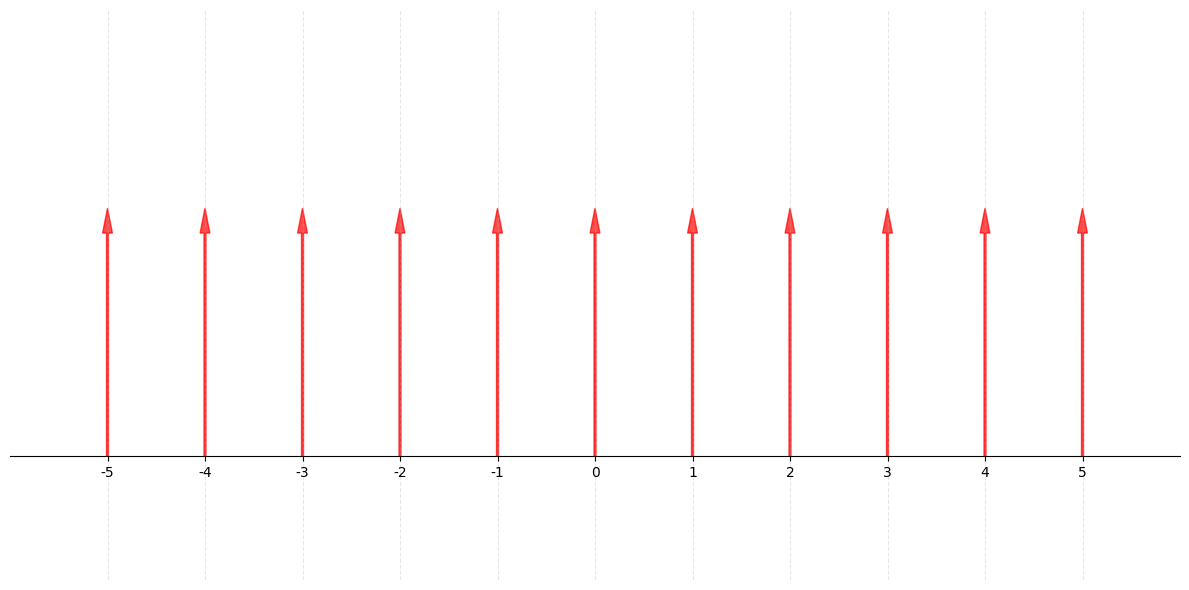

This figure's Python source:
import numpy as np
import matplotlib.pyplot as plt
from matplotlib.patches import FancyArrow

# 设置中文字体
plt.rcParams['font.sans-serif'] = ['SimHei']  # 用来正常显示中文标签
plt.rcParams['axes.unicode_minus'] = False  # 用来正常显示负号

# 创建图形和坐标轴
fig, ax = plt.subplots(figsize=(12, 6))

# 定义整数点的范围
n_min = -5
n_max = 5
integer_points = np.arange(n_min, n_max + 1)

# 绘制x轴
# ax.axhline(y=0, color='black', linewidth=0.8)
ax.spines['bottom'].set_position('zero')
ax.spines['top'].set_color('none')
ax.spines['right'].set_color('none')
ax.spines['left'].set_color('none')
ax.set_yticks([]) # Hide y ticks as we only want the shape? "仅保留图形" usually implies minimal axis clutter.
# But user said "横轴画到y=0的位置上", implying x-axis is needed.
# Let's keep x-ticks but hide y-ticks/labels if "幅度" is removed.
# The user said "删去时间、幅度两个词", so labels are gone.
# "不要标注每个箭头" -> text gone.
# "仅保留图形" -> maybe no ticks? But "横轴画到y=0" implies axis is visible.
# I will keep x-ticks as they are useful for the "comb" nature.

# 在每个整数点绘制单位长的箭头
for n in integer_points:
    # 创建箭头，从(n, 0)指向(n, 1)
    arrow = FancyArrow(n, 0, 0, 1, width=0.02, head_width=0.1, 
                      head_length=0.1, length_includes_head=True, 
                      fc='red', ec='red', alpha=0.7)
    ax.add_patch(arrow)
    
    # 在箭头旁边标注δ函数
    # ax.text(n + 0.1, 1.1, f'δ(t-{n})', fontsize=8, ha='left')

# 设置坐标轴范围
ax.set_xlim(n_min - 1, n_max + 1)
ax.set_ylim(-0.5, 1.8)

# 设置坐标轴标签
# ax.set_xlabel('时间 t', fontsize=12)
# ax.set_ylabel('幅度', fontsize=12)

# 设置标题
# ax.set_title('狄拉克梳状分布 (Dirac Comb) $\\sum_{n=-\\infty}^{\\infty} \\delta_n$', 
#              fontsize=14, pad=20)

# 添加网格
ax.grid(True, alpha=0.3, linestyle='--')

# 在整数点添加刻度标记
ax.set_xticks(integer_points)
ax.set_yticks([])

# 显示图形
plt.tight_layout()
plt.show()